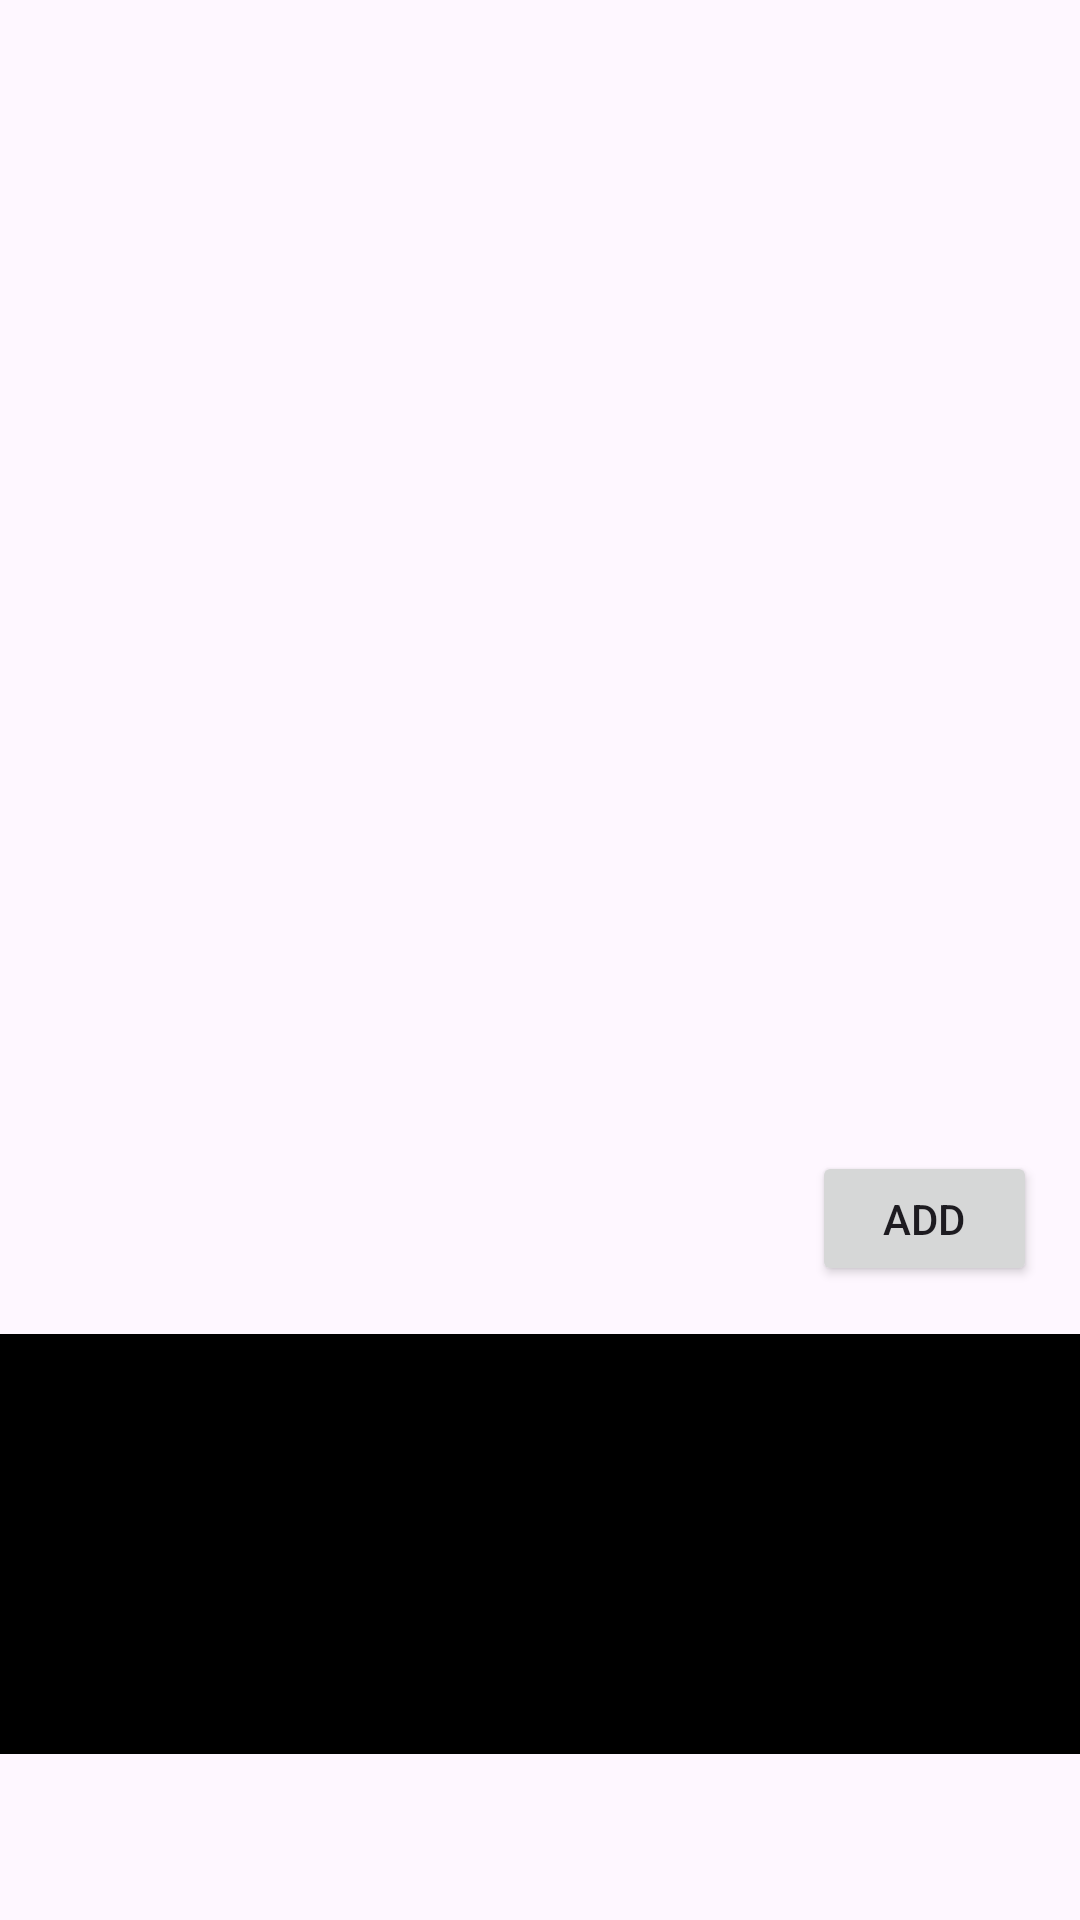

Here is an Android app screen rendered from its layout file. Give the layout XML and the strings, colors and styles it references.
<!-- AndroidManifest.xml: application theme Theme.AlleSampleProject -->
<!-- res/layout/activity_main.xml -->
<?xml version="1.0" encoding="utf-8"?>
<androidx.constraintlayout.widget.ConstraintLayout xmlns:android="http://schemas.android.com/apk/res/android"
    xmlns:app="http://schemas.android.com/apk/res-auto"
    xmlns:tools="http://schemas.android.com/tools"
    android:layout_width="match_parent"
    android:layout_height="match_parent"
    tools:context=".MainActivity">


    <ImageView
        android:id="@+id/imageView1"
        android:layout_width="match_parent"
        android:layout_height="match_parent"
        android:adjustViewBounds="true"
        android:contentDescription="test"
        android:scaleType="fitXY"
        android:src="@drawable/one"
        app:layout_constraintBottom_toTopOf="@+id/recylerView"
        app:layout_constraintEnd_toEndOf="parent"
        app:layout_constraintHorizontal_bias="0.0"
        app:layout_constraintStart_toStartOf="parent"
        app:layout_constraintTop_toTopOf="parent"
        app:layout_constraintVertical_bias="1.0" />

    <androidx.recyclerview.widget.RecyclerView
        android:id="@+id/recylerView"
        android:layout_width="match_parent"
        android:layout_height="140dp"
        android:background="#000000"
        app:layout_constraintBottom_toBottomOf="parent"
        app:layout_constraintEnd_toEndOf="parent"
        app:layout_constraintHorizontal_bias="0.0"
        app:layout_constraintStart_toStartOf="parent"
        app:layout_constraintTop_toTopOf="parent"
        app:layout_constraintVertical_bias="0.889" />

    <Button
        android:id="@+id/button"
        android:layout_width="75dp"
        android:layout_height="45dp"
        android:text="Add"
        app:layout_constraintBottom_toTopOf="@+id/recylerView"
        app:layout_constraintEnd_toEndOf="parent"
        app:layout_constraintHorizontal_bias="0.95"
        app:layout_constraintStart_toStartOf="parent"
        app:layout_constraintTop_toTopOf="parent"
        app:layout_constraintVertical_bias="0.96" />
</androidx.constraintlayout.widget.ConstraintLayout>
<!-- resources referenced by this layout -->
<resources>
  <style name="Theme.AlleSampleProject" parent="Base.Theme.AlleSampleProject" />
  <style name="Base.Theme.AlleSampleProject" parent="Theme.Material3.DayNight.NoActionBar">
          
          
      </style>
</resources>
